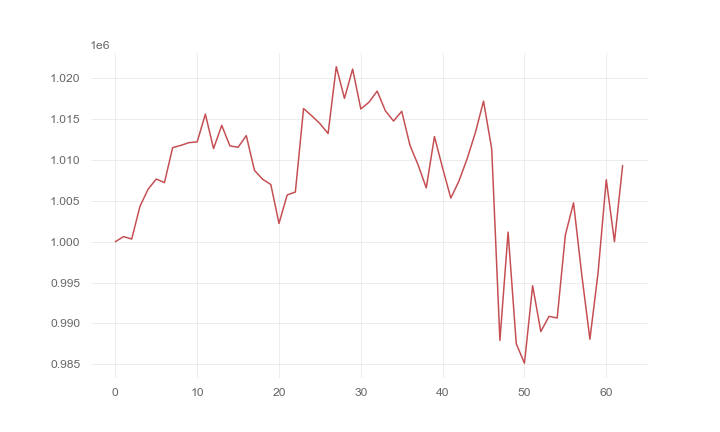

The data file committed next to this chart (first rows):
, 0
0, 1000000
1, 1000619
2, 1000324
3, 1004305
4, 1006419
5, 1007667
6, 1007229
7, 1011507
8, 1011787
9, 1012121
10, 1012215
11, 1015612
12, 1011390
13, 1014238
14, 1011721
15, 1011554
16, 1012980
17, 1008732
18, 1007638
19, 1007000
20, 1002232
21, 1005721
22, 1006080
23, 1016293
24, 1015410
25, 1014454
26, 1013238
27, 1021420
28, 1017542
29, 1021129
30, 1016244
31, 1017070
32, 1018425
33, 1016023
34, 1014767
35, 1015959
36, 1011818
37, 1009394
38, 1006581
39, 1012862
40, 1008998
41, 1005331
42, 1007434
43, 1010171
44, 1013339
45, 1017207
46, 1011332
47, 987911
48, 1001170
49, 987504
50, 985128
51, 994609
52, 988995
53, 990858
54, 990654
55, 1000824
56, 1004753
57, 995980
58, 988058
59, 996220
... 3 more rows
